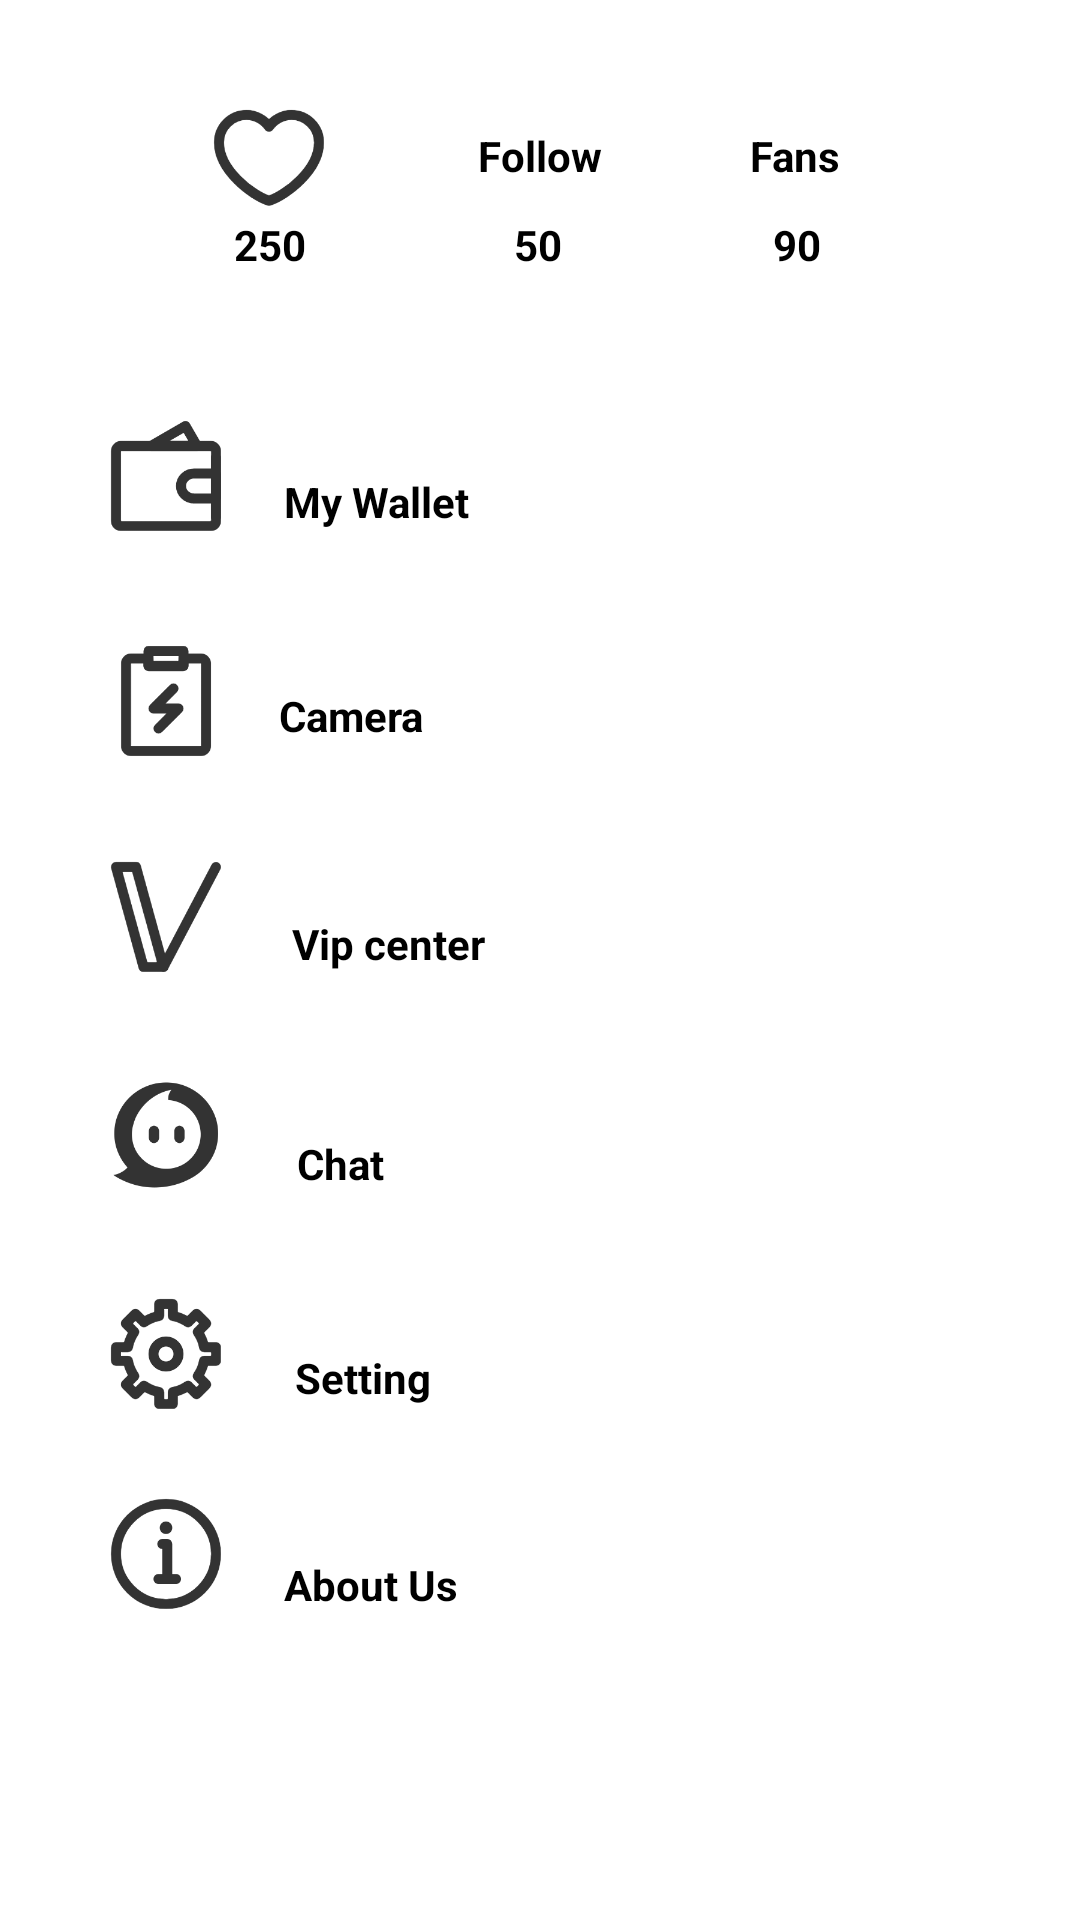

Write the Android layout XML for this screen, with the resource values it uses.
<!-- AndroidManifest.xml: application theme Theme.Gamecompanion -->
<!-- res/layout/fragment_my_profile.xml -->
<?xml version="1.0" encoding="utf-8"?>
<androidx.constraintlayout.widget.ConstraintLayout xmlns:android="http://schemas.android.com/apk/res/android"
    xmlns:app="http://schemas.android.com/apk/res-auto"
    xmlns:tools="http://schemas.android.com/tools"
    android:layout_width="match_parent"
    android:layout_height="match_parent"
    android:id="@+id/myProfile"
    tools:context=".MyProfileFragment">


    <TextView
        android:id="@+id/textView1"
        android:layout_width="wrap_content"
        android:layout_height="wrap_content"
        android:text="My Wallet"
        android:textColor="@color/black"
        android:textStyle="bold"
        app:layout_constraintBottom_toBottomOf="parent"
        app:layout_constraintEnd_toEndOf="parent"
        app:layout_constraintHorizontal_bias="0.318"
        app:layout_constraintStart_toStartOf="parent"
        app:layout_constraintTop_toTopOf="parent"
        app:layout_constraintVertical_bias="0.254" />

    <TextView
        android:id="@+id/textView4"
        android:layout_width="wrap_content"
        android:layout_height="wrap_content"
        android:text="Follow"
        android:textStyle="bold"
        android:textColor="@color/black"
        app:layout_constraintBottom_toBottomOf="parent"
        app:layout_constraintEnd_toEndOf="parent"
        app:layout_constraintStart_toStartOf="parent"
        app:layout_constraintTop_toTopOf="parent"
        app:layout_constraintVertical_bias="0.068" />

    <TextView
        android:id="@+id/textView6"
        android:layout_width="wrap_content"
        android:layout_height="wrap_content"
        android:text="50"
        android:textStyle="bold"
        android:textColor="@color/black"
        app:layout_constraintBottom_toBottomOf="parent"
        app:layout_constraintEnd_toEndOf="parent"
        app:layout_constraintHorizontal_bias="0.498"
        app:layout_constraintStart_toStartOf="parent"
        app:layout_constraintTop_toTopOf="parent"
        app:layout_constraintVertical_bias="0.116" />

    <TextView
        android:id="@+id/textView7"
        android:layout_width="wrap_content"
        android:layout_height="wrap_content"
        android:text="90"
        android:textStyle="bold"
        android:textColor="@color/black"
        app:layout_constraintBottom_toBottomOf="parent"
        app:layout_constraintEnd_toEndOf="parent"
        app:layout_constraintHorizontal_bias="0.749"
        app:layout_constraintStart_toStartOf="parent"
        app:layout_constraintTop_toTopOf="parent"
        app:layout_constraintVertical_bias="0.116" />

    <ImageView
        android:id="@+id/imageView3"
        android:layout_width="40dp"
        android:layout_height="40dp"
        app:layout_constraintBottom_toBottomOf="parent"
        app:layout_constraintEnd_toEndOf="parent"
        app:layout_constraintHorizontal_bias="0.218"
        app:layout_constraintStart_toStartOf="parent"
        app:layout_constraintTop_toTopOf="parent"
        app:layout_constraintVertical_bias="0.053"
        app:srcCompat="@drawable/like" />

    <TextView
        android:id="@+id/textView3"
        android:layout_width="wrap_content"
        android:layout_height="wrap_content"
        android:text="250"
        android:textStyle="bold"
        android:textColor="@color/black"
        app:layout_constraintBottom_toBottomOf="parent"
        app:layout_constraintEnd_toEndOf="parent"
        app:layout_constraintHorizontal_bias="0.232"
        app:layout_constraintStart_toStartOf="parent"
        app:layout_constraintTop_toTopOf="parent"
        app:layout_constraintVertical_bias="0.116" />

    <TextView
        android:id="@+id/textView5"
        android:layout_width="wrap_content"
        android:layout_height="wrap_content"
        android:text="Fans"
        android:textStyle="bold"
        android:textColor="@color/black"
        app:layout_constraintBottom_toBottomOf="parent"
        app:layout_constraintEnd_toEndOf="parent"
        app:layout_constraintHorizontal_bias="0.758"
        app:layout_constraintStart_toStartOf="parent"
        app:layout_constraintTop_toTopOf="parent"
        app:layout_constraintVertical_bias="0.068" />

    <ImageView
        android:id="@+id/imageView4"
        android:layout_width="40dp"
        android:layout_height="40dp"
        app:layout_constraintBottom_toBottomOf="parent"
        app:layout_constraintEnd_toEndOf="parent"
        app:layout_constraintHorizontal_bias="0.11"
        app:layout_constraintStart_toStartOf="parent"
        app:layout_constraintTop_toTopOf="parent"
        app:layout_constraintVertical_bias="0.231"
        app:srcCompat="@drawable/wallet" />

    <ImageView
        android:id="@+id/imageView5"
        android:layout_width="40dp"
        android:layout_height="40dp"
        app:layout_constraintBottom_toBottomOf="parent"
        app:layout_constraintEnd_toEndOf="parent"
        app:layout_constraintHorizontal_bias="0.11"
        app:layout_constraintStart_toStartOf="parent"
        app:layout_constraintTop_toTopOf="parent"
        app:layout_constraintVertical_bias="0.356"
        app:srcCompat="@drawable/order" />

    <ImageView
        android:id="@+id/imageView8"
        android:layout_width="40dp"
        android:layout_height="40dp"
        app:layout_constraintBottom_toBottomOf="parent"
        app:layout_constraintEnd_toEndOf="parent"
        app:layout_constraintHorizontal_bias="0.11"
        app:layout_constraintStart_toStartOf="parent"
        app:layout_constraintTop_toTopOf="parent"
        app:layout_constraintVertical_bias="0.719"
        app:srcCompat="@drawable/setting" />

    <TextView
        android:id="@+id/textView9"
        android:layout_width="wrap_content"
        android:layout_height="wrap_content"
        android:text="Chat"
        android:textColor="@color/black"
        android:textStyle="bold"
        app:layout_constraintBottom_toBottomOf="parent"
        app:layout_constraintEnd_toEndOf="parent"
        app:layout_constraintHorizontal_bias="0.299"
        app:layout_constraintStart_toStartOf="parent"
        app:layout_constraintTop_toTopOf="parent"
        app:layout_constraintVertical_bias="0.609" />

    <TextView
        android:id="@+id/textView8"
        android:layout_width="wrap_content"
        android:layout_height="wrap_content"
        android:text="Vip center"
        android:textColor="@color/black"
        android:textStyle="bold"
        app:layout_constraintBottom_toBottomOf="parent"
        app:layout_constraintEnd_toEndOf="parent"
        app:layout_constraintHorizontal_bias="0.329"
        app:layout_constraintStart_toStartOf="parent"
        app:layout_constraintTop_toTopOf="parent"
        app:layout_constraintVertical_bias="0.491" />

    <TextView
        android:id="@+id/textView2"
        android:layout_width="132dp"
        android:layout_height="23dp"
        android:text="Camera"
        android:textColor="@color/black"
        android:textStyle="bold"
        app:layout_constraintBottom_toBottomOf="parent"
        app:layout_constraintEnd_toEndOf="parent"
        app:layout_constraintHorizontal_bias="0.408"
        app:layout_constraintStart_toStartOf="parent"
        app:layout_constraintTop_toTopOf="parent"
        app:layout_constraintVertical_bias="0.371" />

    <TextView
        android:id="@+id/textView10"
        android:layout_width="wrap_content"
        android:layout_height="wrap_content"
        android:text="Setting"
        android:textColor="@color/black"
        android:textStyle="bold"
        app:layout_constraintBottom_toBottomOf="parent"
        app:layout_constraintEnd_toEndOf="parent"
        app:layout_constraintHorizontal_bias="0.312"
        app:layout_constraintStart_toStartOf="parent"
        app:layout_constraintTop_toTopOf="parent"
        app:layout_constraintVertical_bias="0.724" />

    <ImageView
        android:id="@+id/imageView7"
        android:layout_width="40dp"
        android:layout_height="40dp"
        app:layout_constraintBottom_toBottomOf="parent"
        app:layout_constraintEnd_toEndOf="parent"
        app:layout_constraintHorizontal_bias="0.11"
        app:layout_constraintStart_toStartOf="parent"
        app:layout_constraintTop_toTopOf="parent"
        app:layout_constraintVertical_bias="0.597"
        app:srcCompat="@drawable/customer" />

    <ImageView
        android:id="@+id/imageView6"
        android:layout_width="40dp"
        android:layout_height="40dp"
        app:layout_constraintBottom_toBottomOf="parent"
        app:layout_constraintEnd_toEndOf="parent"
        app:layout_constraintHorizontal_bias="0.11"
        app:layout_constraintStart_toStartOf="parent"
        app:layout_constraintTop_toTopOf="parent"
        app:layout_constraintVertical_bias="0.476"
        app:srcCompat="@drawable/vip" />

    <ImageView
        android:id="@+id/imageView9"
        android:layout_width="40dp"
        android:layout_height="40dp"
        app:layout_constraintBottom_toBottomOf="parent"
        app:layout_constraintEnd_toEndOf="parent"
        app:layout_constraintHorizontal_bias="0.11"
        app:layout_constraintStart_toStartOf="parent"
        app:layout_constraintTop_toTopOf="parent"
        app:layout_constraintVertical_bias="0.83"
        app:srcCompat="@drawable/info" />

    <TextView
        android:id="@+id/textView11"
        android:layout_width="wrap_content"
        android:layout_height="wrap_content"
        android:text="About Us"
        android:textColor="@color/black"
        android:textStyle="bold"
        app:layout_constraintBottom_toBottomOf="parent"
        app:layout_constraintEnd_toEndOf="parent"
        app:layout_constraintHorizontal_bias="0.314"
        app:layout_constraintStart_toStartOf="parent"
        app:layout_constraintTop_toTopOf="parent"
        app:layout_constraintVertical_bias="0.835" />


</androidx.constraintlayout.widget.ConstraintLayout>
<!-- resources referenced by this layout -->
<resources>
  <color name="black">#FF000000</color>
  <!-- drawable customer: png bitmap (drawable-v24, 9666 bytes) -->
  <!-- drawable info: png bitmap (drawable-v24, 11724 bytes) -->
  <!-- drawable like: png bitmap (drawable-v24, 10140 bytes) -->
  <!-- drawable order: png bitmap (drawable-v24, 4995 bytes) -->
  <!-- drawable setting: png bitmap (drawable-v24, 12171 bytes) -->
  <!-- drawable vip: png bitmap (drawable-v24, 11680 bytes) -->
  <!-- drawable wallet: png bitmap (drawable-v24, 5172 bytes) -->
  <style name="Theme.Gamecompanion" parent="Theme.MaterialComponents.DayNight.DarkActionBar">
          
          <item name="colorPrimary">@color/blue</item>
          <item name="colorPrimaryVariant">@color/blue</item>
          <item name="colorOnPrimary">@color/white</item>
          
          <item name="colorSecondary">@color/teal_200</item>
          <item name="colorSecondaryVariant">@color/teal_700</item>
          <item name="colorOnSecondary">@color/black</item>
          
          <item name="android:statusBarColor" tools:targetApi="l">?attr/colorPrimaryVariant</item>
          
      </style>
  <color name="blue">#52ABFF</color>
  <color name="white">#FFFFFFFF</color>
  <color name="teal_200">#FF03DAC5</color>
  <color name="teal_700">#FF018786</color>
</resources>
